Dataset: images (GitHub, sota-utsumi/smart-arm). Classes: not weed, weed.

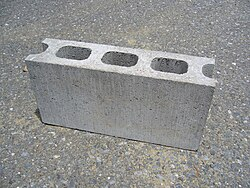
Label: not weed

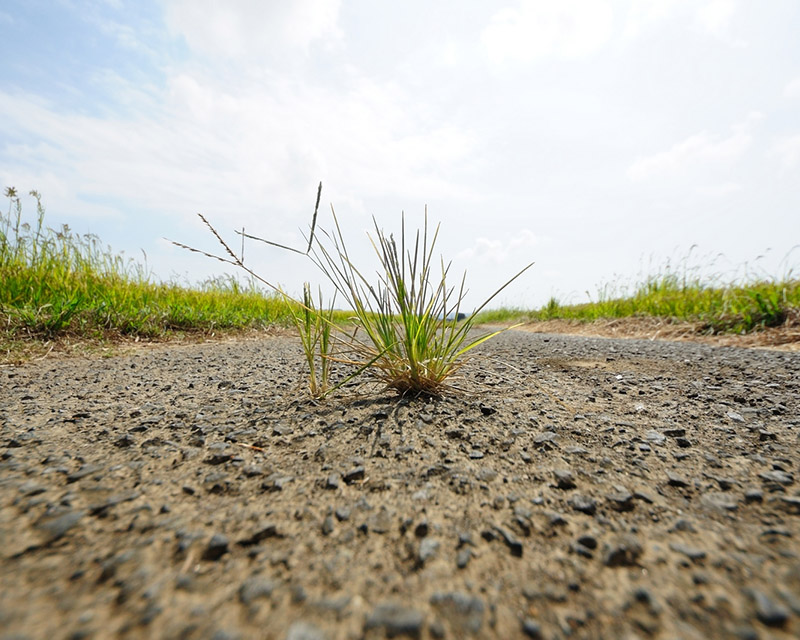
Label: weed

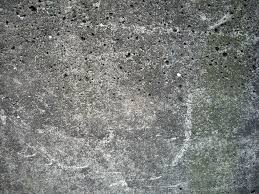
Label: not weed

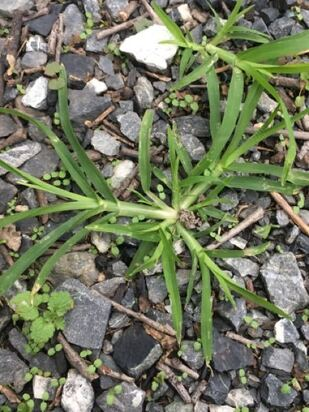
Label: weed

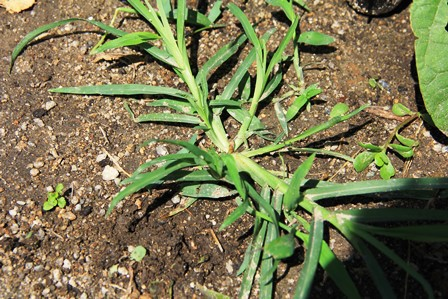
Label: weed

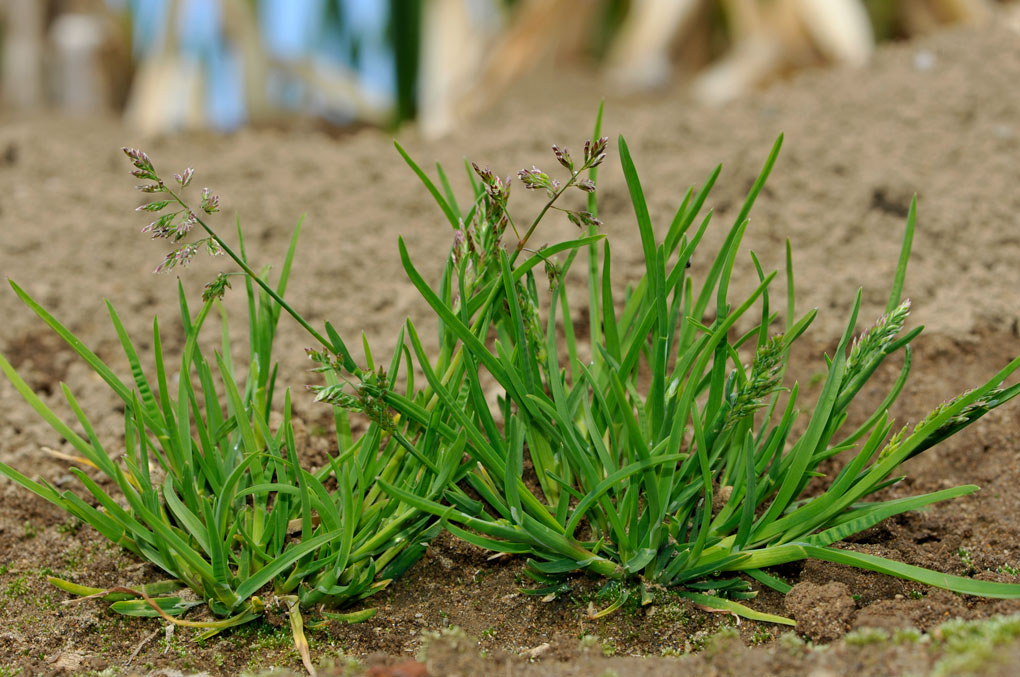
Label: weed
